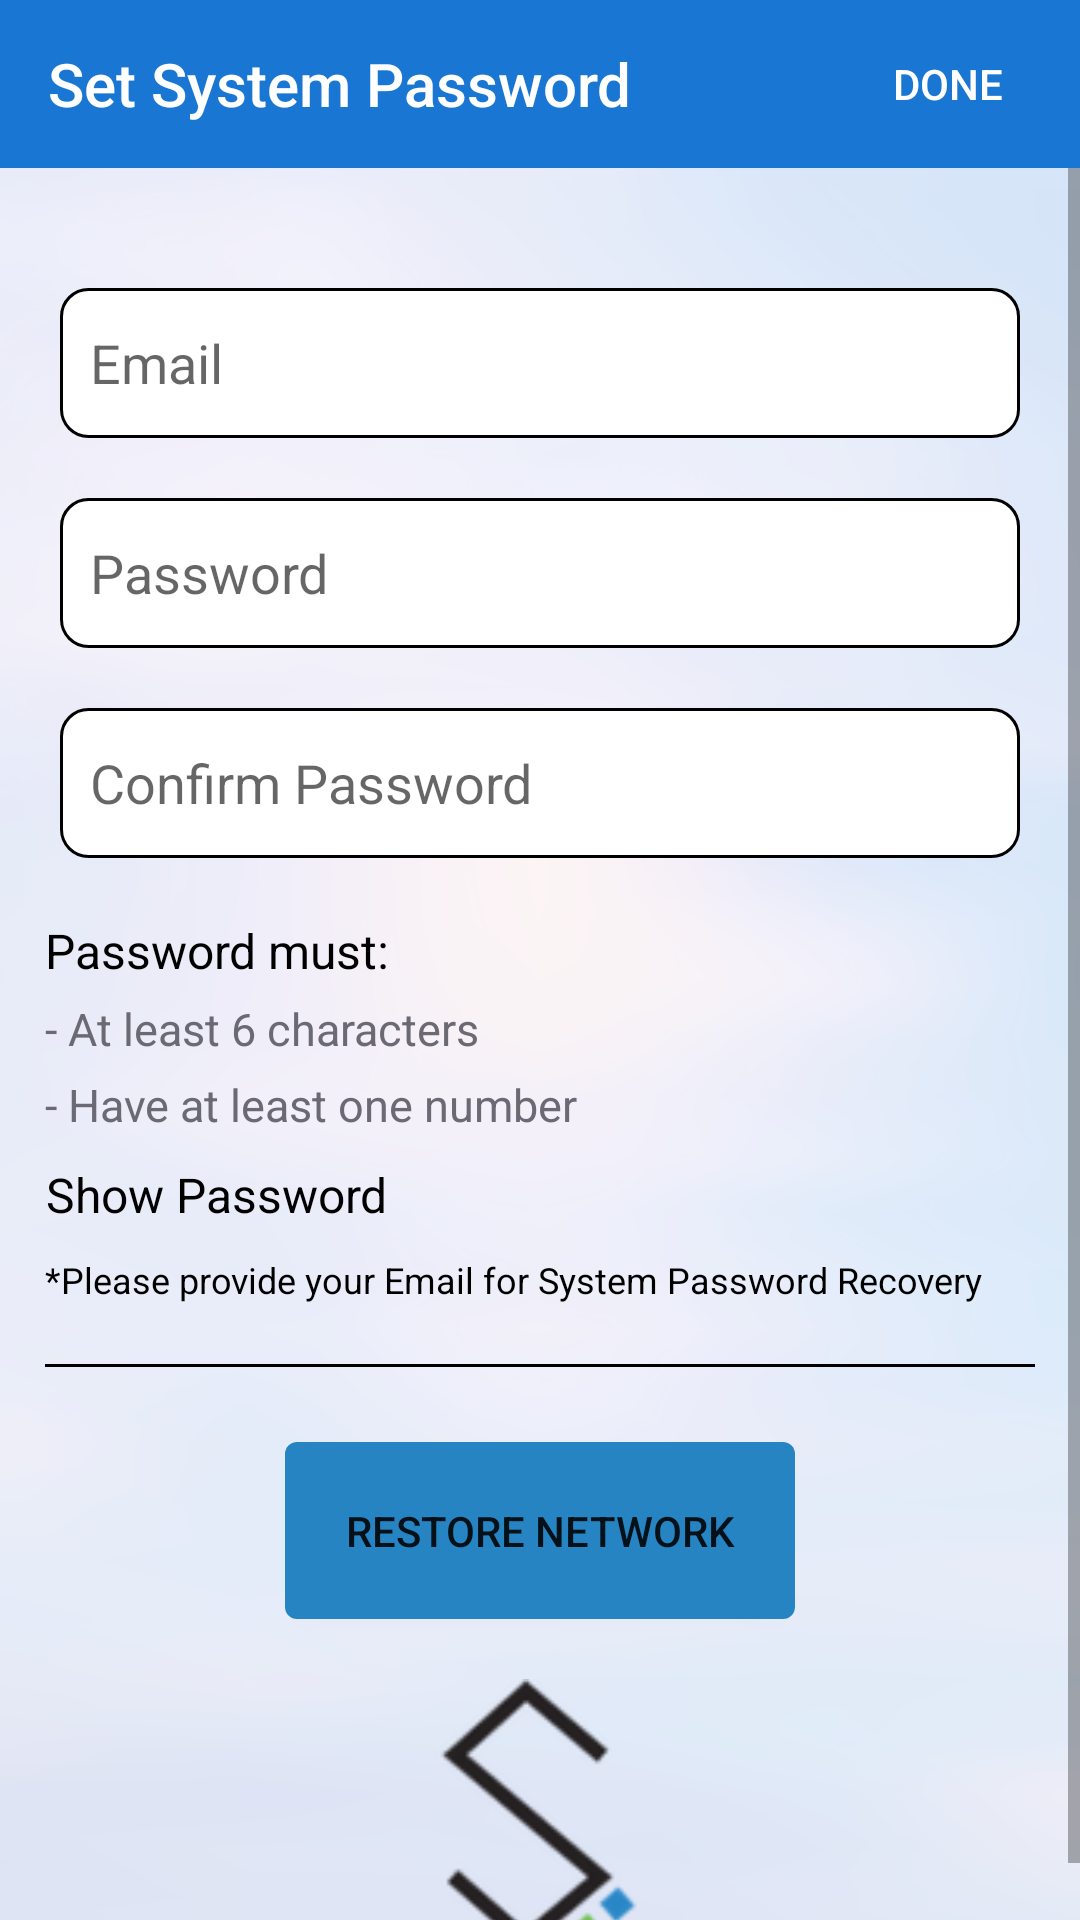

Write the Android layout XML for this screen, with the resource values it uses.
<!-- AndroidManifest.xml: application theme AppTheme -->
<!-- res/layout/activity_password_setup.xml -->
<?xml version="1.0" encoding="utf-8"?>
<LinearLayout
    xmlns:android="http://schemas.android.com/apk/res/android"
    xmlns:app="http://schemas.android.com/apk/res-auto"
    xmlns:tools="http://schemas.android.com/tools"
    android:layout_width="match_parent"
    android:layout_height="match_parent"
    android:background="@drawable/bg"
    android:orientation="vertical"
    tools:context="bizbrolly.svarochiapp.activities.PasswordSetupActivity">

    <android.support.v7.widget.Toolbar
        android:id="@+id/setup_password_toolbar"
        app:titleTextColor="@color/white"
        app:title="Set System Password"
        android:background="@color/colorPrimary"
        android:layout_width="match_parent"
        android:layout_height="?attr/actionBarSize">

        <Button
            android:id="@+id/setup_password_done_button"
            android:textColor="@color/white"
            android:text="Done"
            android:background="@null"
            android:layout_gravity="end"
            android:layout_width="wrap_content"
            android:layout_height="wrap_content" />

    </android.support.v7.widget.Toolbar>

    <ScrollView
        android:layout_width="match_parent"
        android:layout_height="wrap_content">

        <LinearLayout
            android:orientation="vertical"
            android:layout_width="match_parent"
            android:layout_height="wrap_content">


            <EditText
                android:singleLine="true"
                android:inputType="textEmailAddress"
                android:id="@+id/email_edit_text"
                android:paddingStart="10dp"
                android:hint="Email"
                android:layout_marginTop="40dp"
                android:layout_marginEnd="20dp"
                android:layout_marginStart="20dp"
                android:background="@drawable/edit_text_border_stroked"
                android:layout_width="match_parent"
                android:layout_height="50dp" />

            <EditText
                android:singleLine="true"
                android:id="@+id/password_edit_text"
                android:paddingStart="10dp"
                android:hint="Password"
                android:layout_marginTop="20dp"
                android:layout_marginEnd="20dp"
                android:layout_marginStart="20dp"
                android:background="@drawable/edit_text_border_stroked"
                android:layout_width="match_parent"
                android:layout_height="50dp"
                android:inputType="textPassword" />

            <EditText
                android:imeActionId="101"
                android:imeActionLabel="Done"
                android:singleLine="true"
                android:inputType="textPassword"
                android:id="@+id/confirm_password_edit_text"
                android:paddingStart="10dp"
                android:hint="Confirm Password"
                android:layout_marginTop="20dp"
                android:layout_marginEnd="20dp"
                android:layout_marginStart="20dp"
                android:background="@drawable/edit_text_border_stroked"
                android:layout_width="match_parent"
                android:layout_height="50dp" />
            <TextView
                android:layout_width="match_parent"
                android:layout_marginTop="20dp"
                android:layout_marginStart="15dp"
                android:text="Password must:"
                android:textSize="16sp"
                android:textColor="@color/textColor"
                android:layout_marginEnd="15dp"
                android:layout_height="wrap_content" />

            <TextView
                android:layout_width="match_parent"
                android:layout_marginTop="5dp"
                android:layout_marginStart="15dp"
                android:text="- At least 6 characters"
                android:textSize="15sp"
                android:textColor="@color/setSystemScreenTextColor"
                android:layout_marginEnd="15dp"
                android:layout_height="wrap_content" />
            <TextView
                android:layout_width="match_parent"
                android:layout_marginTop="5dp"
                android:layout_marginStart="15dp"
                android:text="- Have at least one number"
                android:textSize="15sp"
                android:textColor="@color/setSystemScreenTextColor"
                android:layout_marginEnd="15dp"
                android:layout_height="wrap_content" />

            <RelativeLayout
                android:layout_width="match_parent"
                android:layout_height="wrap_content">


                <TextView
                    android:layout_width="wrap_content"
                    android:layout_marginStart="15dp"
                    android:text="Show Password"
                    android:textSize="16sp"
                    android:gravity="center"
                    android:textColor="@color/textColor"
                    android:layout_height="40dp" />

                <Switch
                    android:id="@+id/show_password_switch"
                    android:button="@null"
                    android:layout_width="wrap_content"
                    android:layout_alignParentEnd="true"
                    android:layout_marginEnd="15dp"
                    android:gravity="center"
                    android:textColor="@color/textColor"
                    android:track="@drawable/switch_track_selector"
                    android:thumb="@drawable/switch_thumb_selector"
                    android:layout_height="40dp" />

            </RelativeLayout>

            <TextView
                android:textSize="12sp"
                android:textColor="#000"
                android:layout_marginEnd="15dp"
                android:layout_marginStart="15dp"
                android:text="*Please provide your Email for System Password Recovery"
                android:layout_width="match_parent"
                android:layout_height="wrap_content" />


            <View
                android:background="#000"
                android:layout_marginTop="20dp"
                android:layout_marginEnd="15dp"
                android:layout_marginStart="15dp"
                android:layout_width="match_parent"
                android:layout_height="1dp"/>

            <Button
                android:id="@+id/restore_network_button"
                android:padding="20dp"
                android:background="@drawable/restore_netowrk_background"
                android:text="Restore Network"
                android:layout_marginTop="25dp"
                android:layout_gravity="center"
                android:layout_width="wrap_content"
                android:layout_height="wrap_content" />


            <ImageView
                android:layout_marginTop="20dp"
                android:src="@drawable/logo"
                android:layout_gravity="center"
                android:layout_width="100dp"
                android:layout_height="100dp" />

        </LinearLayout>

    </ScrollView>


</LinearLayout>
<!-- resources referenced by this layout -->
<resources>
  <color name="colorPrimary">#1976d2</color>
  <color name="setSystemScreenTextColor">#6b6973</color>
  <color name="textColor">#000000</color>
  <color name="white">#ffffff</color>
  <!-- drawable bg: png bitmap (drawable-xxxhdpi, 404509 bytes) -->
  <!-- drawable edit_text_border_stroked (drawable) -->
  <?xml version="1.0" encoding="utf-8"?>
  <shape xmlns:android="http://schemas.android.com/apk/res/android"
      android:shape="rectangle">
      <solid android:color="@color/editTextBgcolor"/>
      <corners android:radius="9dp"/>
      <stroke android:width="1dp"
          android:color="#000"/>
  </shape>
  <!-- drawable logo: png bitmap (drawable-xxxhdpi, 7505 bytes) -->
  <!-- drawable restore_netowrk_background (drawable) -->
  <?xml version="1.0" encoding="utf-8"?>
  <shape xmlns:android="http://schemas.android.com/apk/res/android"
      android:shape="rectangle">
  
      <solid
          android:color="@color/buttonColor"/>
  
      <corners
          android:radius="4dp"/>
  
  </shape>
  <style name="AppTheme" parent="Theme.AppCompat.Light.NoActionBar">
          
          <item name="colorPrimary">@color/colorPrimary</item>
          <item name="colorPrimaryDark">@color/colorPrimaryDark</item>
          <item name="colorAccent">@color/colorAccent</item>
      </style>
  <color name="editTextBgcolor">#ffffff</color>
  <color name="buttonColor">#FF2684C2</color>
  <color name="colorPrimaryDark">#1565c0</color>
  <color name="colorAccent">#1565c0</color>
</resources>
